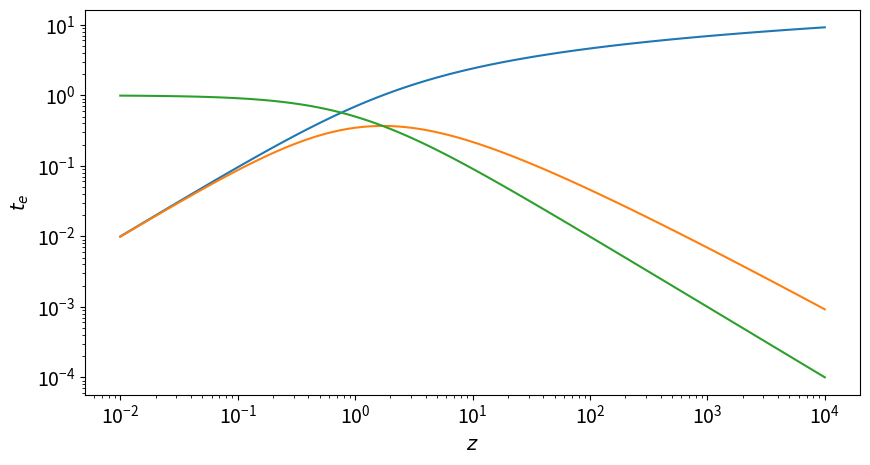

The matplotlib source for this figure:
# Initial setup
import numpy as np
import matplotlib.pyplot as plt
%matplotlib inline
from matplotlib import rcParams
rcParams.update({'font.size': 14})
rcParams['figure.figsize'] = (10, 5)


# Logarithmically-spaced redshift values from 0.01 (10^-2) to 10000 (10^4)
z = np.logspace(-2, 4, 100)
# Calculate proper distance.
dp0 = np.log(1 + z)
# Plot on log-log axis.
plt.loglog(z, dp0)
plt.xlabel('$z$')
plt.ylabel('$d_p(t_0)$')


# Proper distance at time when light was emitted is smaller by factor 1+z
dpe = dp0 / (1 + z)
# Plot on log-log axis.
plt.loglog(z, dpe)
plt.xlabel('$z$')
plt.ylabel('$d_p(t_e)$')


# Redshift z corresponds to time H_0 / (1+z)
te = 1.0 / (1.0 + z)
# Plot on log-log axis.
plt.loglog(z, te)
plt.xlabel('$z$')
plt.ylabel('$t_e$')


